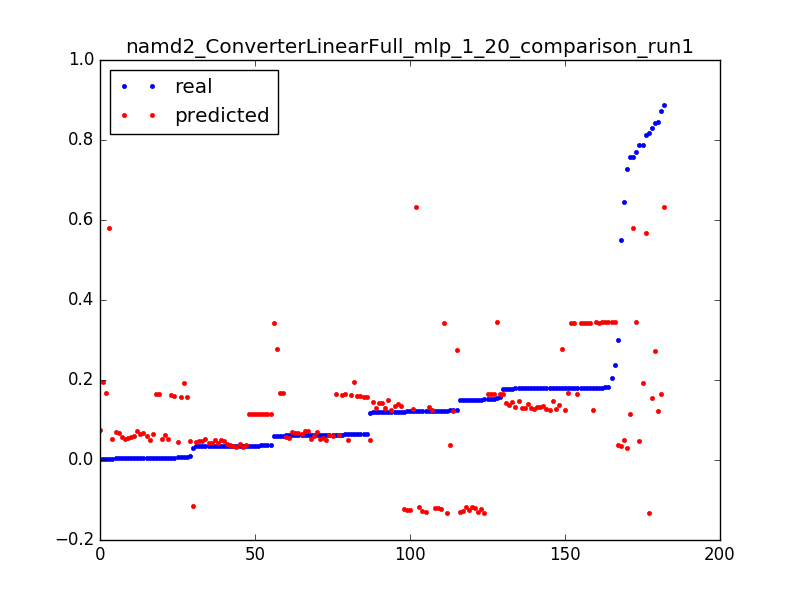

The file beside this chart, header and first rows:
0.06037315767365271, 0.166686438353, 0.050955414012738856
0.5501, 0.03528, 0.003185
0.3002, 0.03641, 0.006369
0.1238, 0.03753, 0.009554
0.646, 0.05005, 0.003185
0.1181, 0.05122, 0.006369
0.005699, 0.05239, 0.009554
0.8185, -0.133, 0.003185
0.1228, -0.1321, 0.006369
0.1516, -0.1313, 0.009554
0.1503, -0.1304, 0.01274
0.1215, -0.1296, 0.01592
0.15, -0.1288, 0.01911
0.1215, -0.1279, 0.02229
0.15, -0.1271, 0.02548
0.1214, -0.1262, 0.02866
0.1501, -0.1254, 0.03185
0.1215, -0.1245, 0.03503
0.1212, -0.1237, 0.03822
0.1512, -0.1228, 0.0414
0.122, -0.122, 0.04459
0.1503, -0.1212, 0.04777
0.1219, -0.1203, 0.05096
0.1218, -0.1195, 0.05414
0.15, -0.1186, 0.05732
0.1215, -0.1178, 0.06051
0.1501, -0.1169, 0.06369
0.03003, -0.1161, 0.06688
0.7282, 0.03083, 0.003185
0.03527, 0.03221, 0.006369
0.03515, 0.03359, 0.009554
0.03514, 0.03498, 0.01274
0.03514, 0.03636, 0.01592
0.03528, 0.03774, 0.01911
0.03513, 0.03913, 0.02229
0.03524, 0.04049, 0.02548
0.03508, 0.04151, 0.02866
0.03503, 0.04252, 0.03185
0.03507, 0.04353, 0.03503
0.03481, 0.04455, 0.03822
0.006283, 0.04556, 0.0414
0.03489, 0.04657, 0.04459
0.03494, 0.04759, 0.04777
0.03509, 0.0486, 0.05096
0.03508, 0.04962, 0.05414
0.03508, 0.05063, 0.05732
0.03497, 0.05164, 0.06051
0.002658, 0.05266, 0.06369
0.8133, 0.5673, 0.003185
0.7586, 0.5798, 0.003185
0.002328, 0.5796, 0.006369
0.8722, 0.1657, 0.003185
0.1518, 0.1658, 0.006369
0.1803, 0.1659, 0.009554
0.1517, 0.1659, 0.01274
0.157, 0.166, 0.01592
0.1765, 0.1661, 0.01911
0.1516, 0.1662, 0.02229
0.1801, 0.1663, 0.02548
0.06059, 0.1664, 0.02866
0.7582, 0.1162, 0.003185
... 122 more rows
